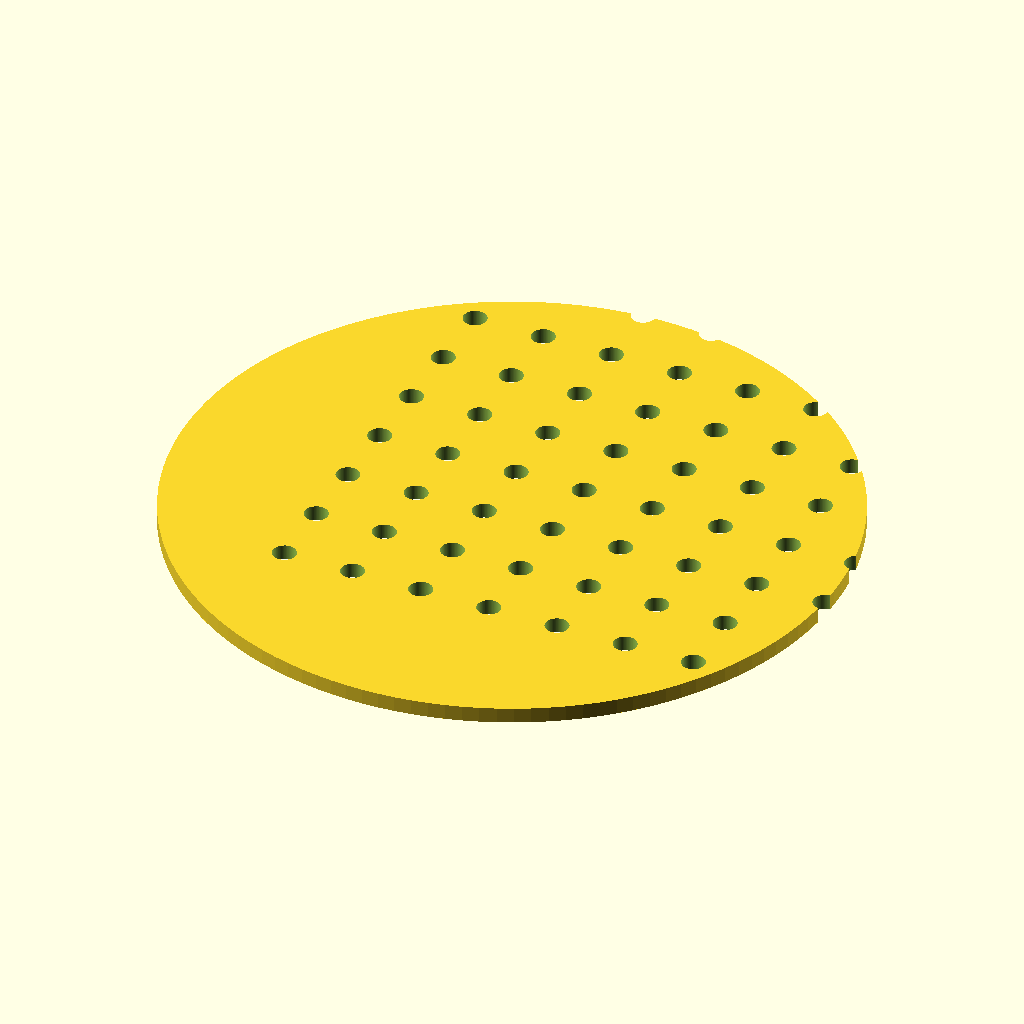
Cell 1: rendered with the file's own defaults.
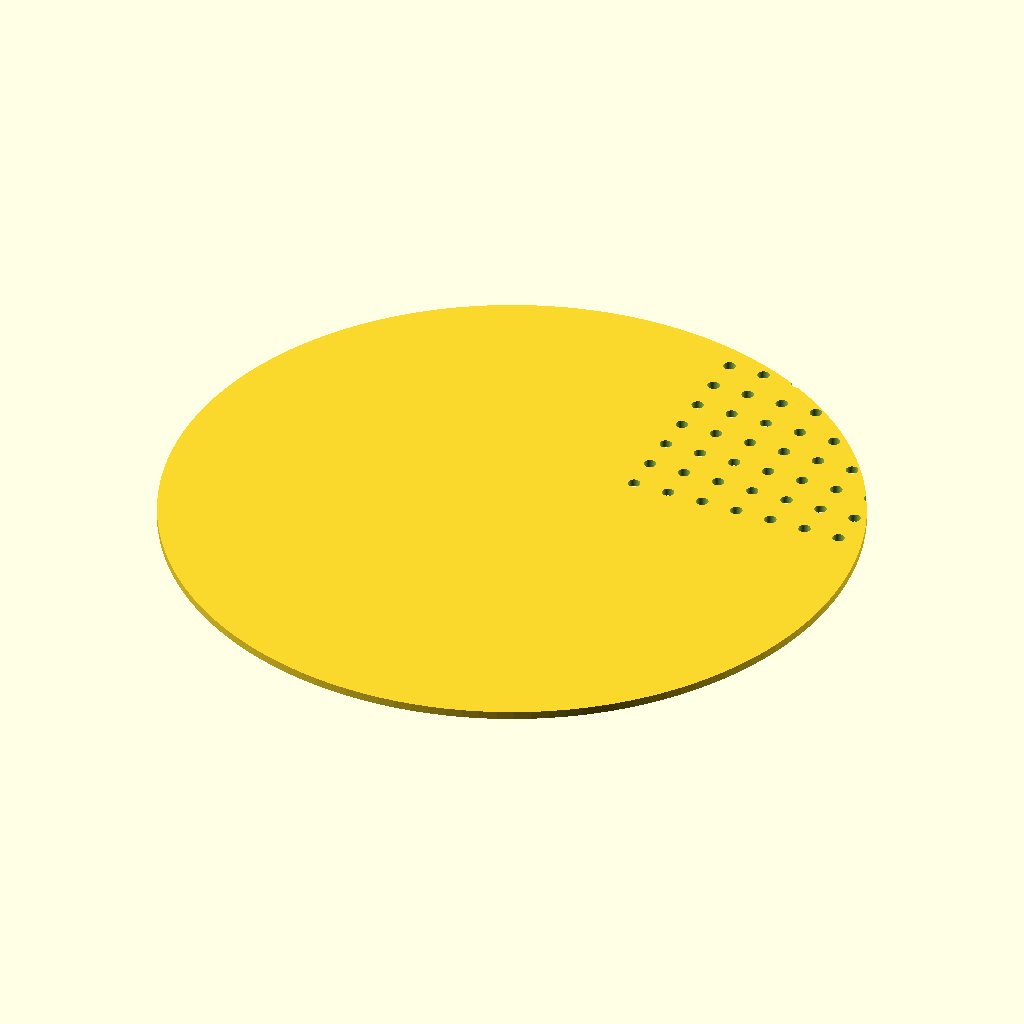
Cell 2: the same model with disc_d = 170.
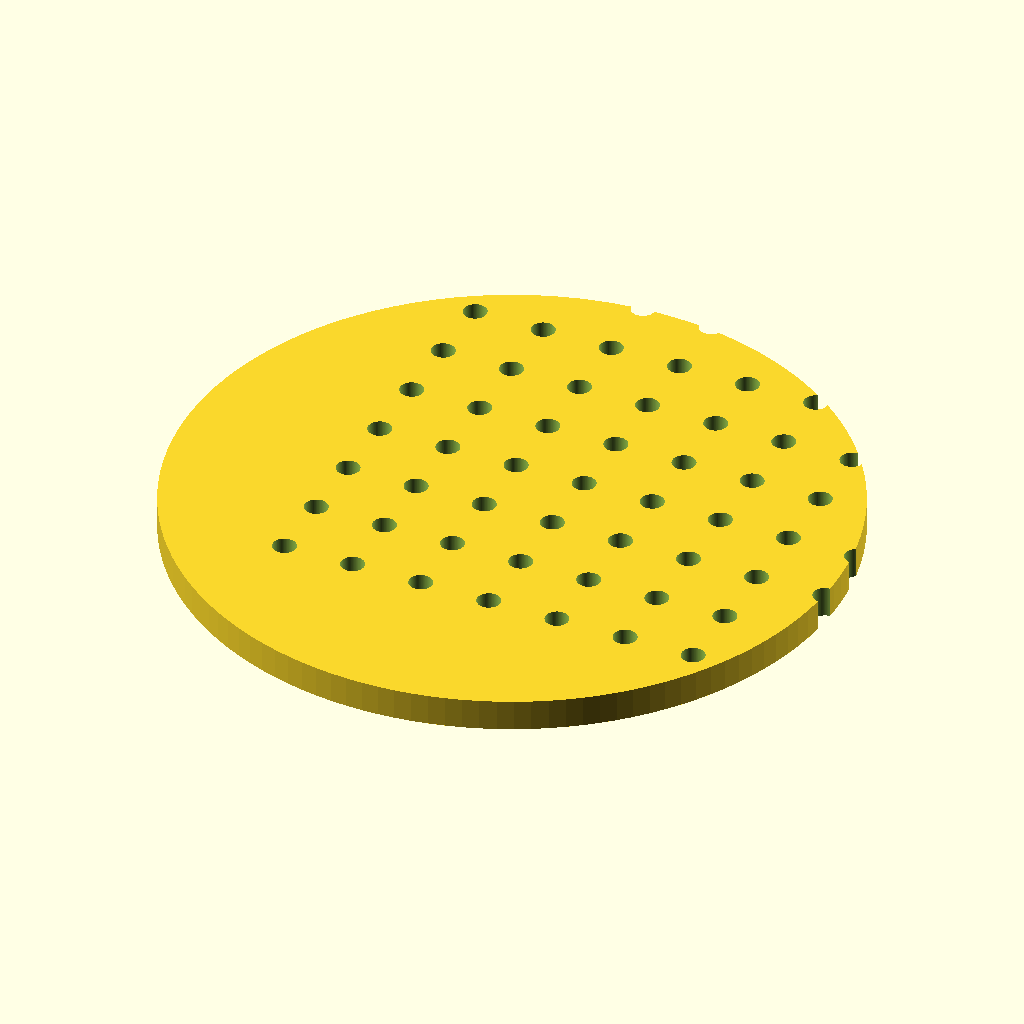
Cell 3: disc_t = 4 (everything else at default).
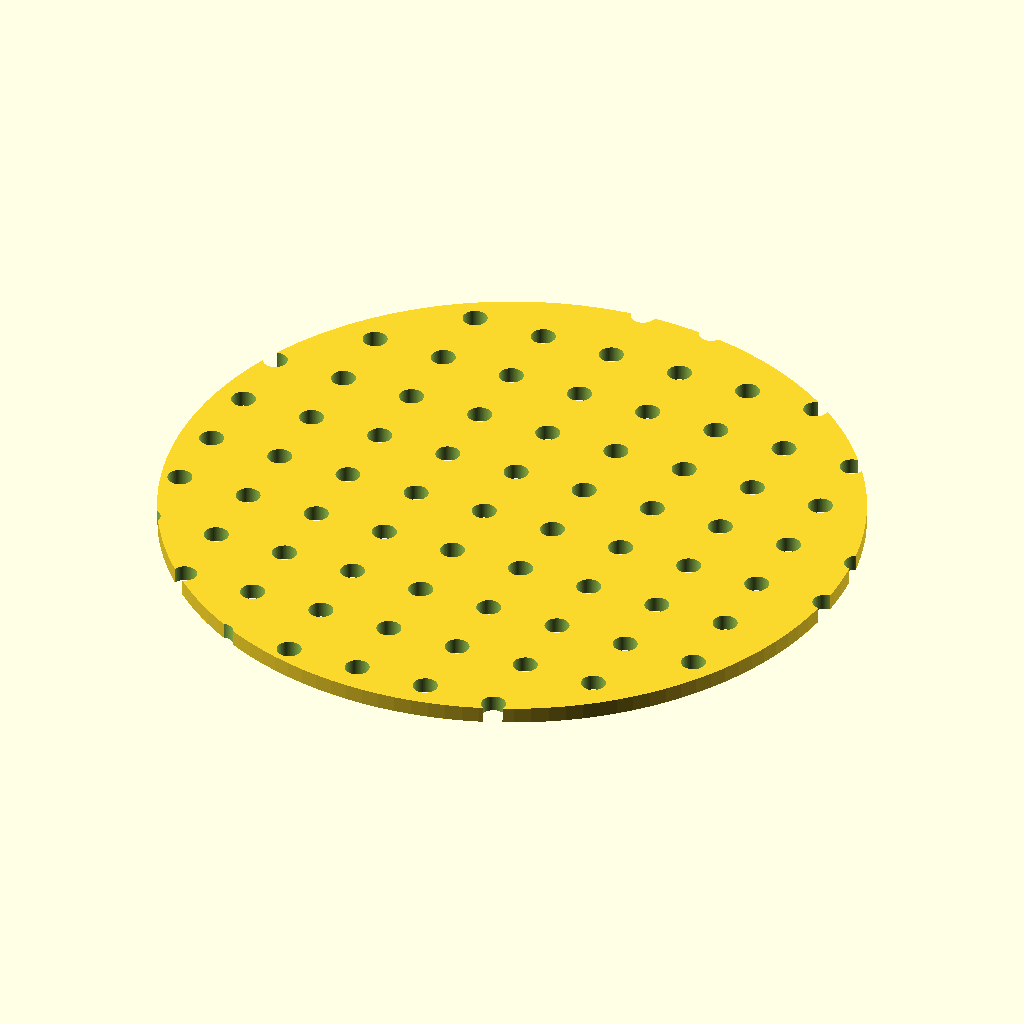
Cell 4: hole_n = 14 (everything else at default).
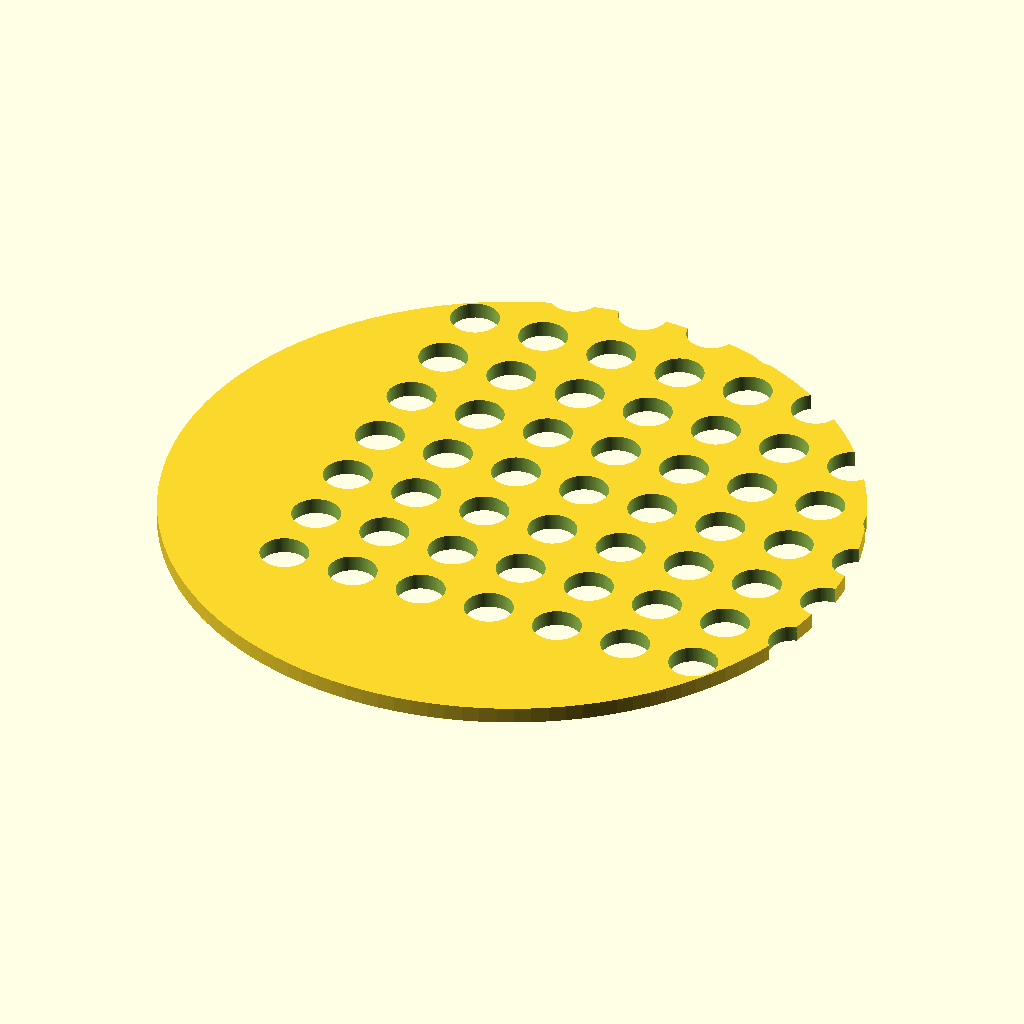
Cell 5: hole_d = 6 (everything else at default).
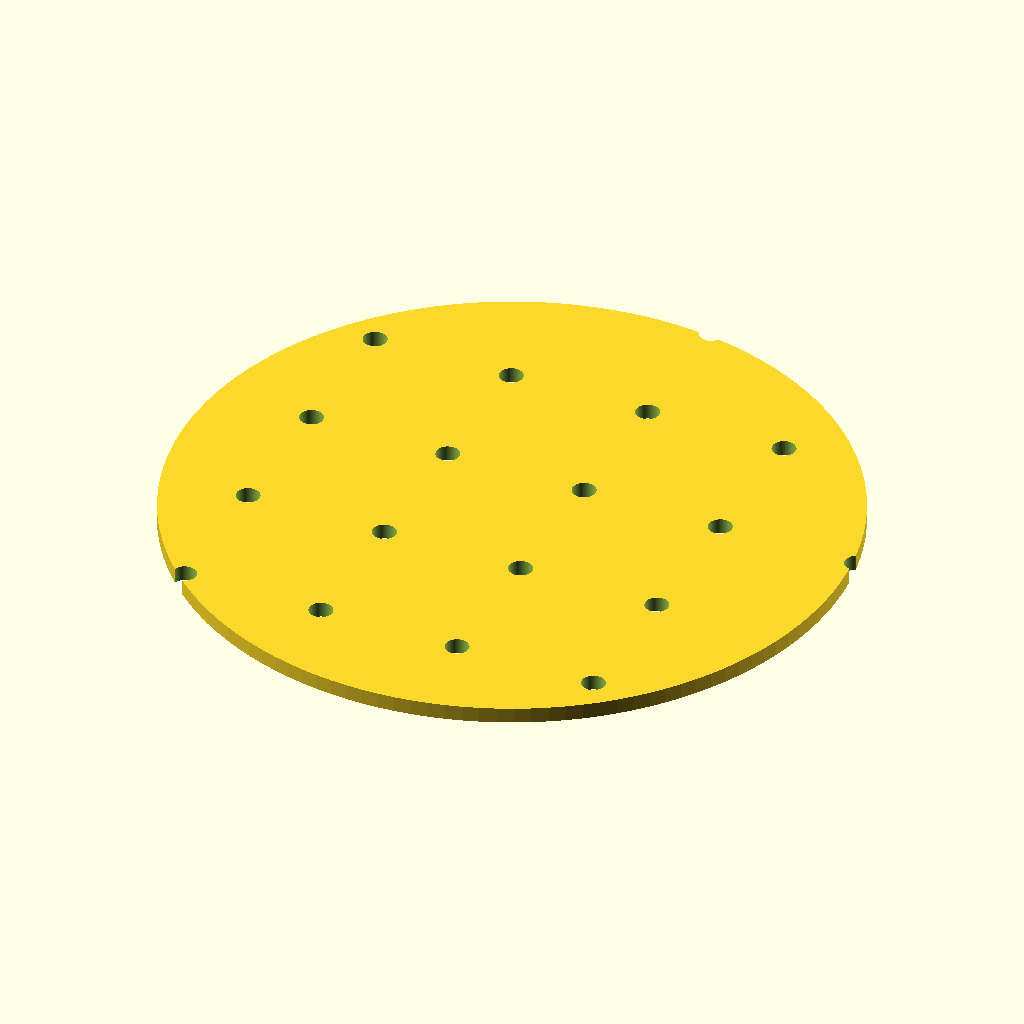
Cell 6: the same model with hole_pitch = 18.
The same orthographic view direction (rotation 55°, 0°, 25°; colour scheme Cornfield) for every cell, with the view re-fitted per cell, so scale and position can differ between cells.
The OpenSCAD source (bench/results/box-v5-k8/code/tiiny_ATinyGreenCell_scadcoder-qwen3.5-9b-v5/seed_sowing_template_s4_a2.scad):
// Petri dish sowing template - flat disc with a 7x7 hole grid and a Y-axis notch on the rim
// Units: mm. Print orientation: flat on bed, z = 0 upward.

// ---- Disc ----
disc_d        = 85;    // disc outer diameter
disc_t        = 2;     // disc thickness

// ---- Hole grid ----
hole_n        = 7;     // holes per row and column
hole_d        = 3;     // through-hole diameter
hole_pitch    = 9;     // centre-to-centre spacing
hole_overlap  = 0.5;   // extra cutter length past top/bottom faces

// ---- Notch ----
notch_w       = 10;     // notch width along X
notch_d       = 4;     // notch depth into rim along Y (measured from rim)

// ---- Misc ----
eps           = 0.5;   // cutter overshoot past faces
$fn           = 128;   // smoothness of curved shapes

difference() {
    // Main disc, centred in XY, resting on z = 0
    translate([-disc_d/2, -disc_d/2, 0])
        cylinder(d = disc_d, h = disc_t);

    // 7 x 7 grid of through-holes, centred on the disc
    for (i = [-hole_n/2 : hole_n/2])
        for (j = [-hole_n/2 : hole_n/2])
            translate([j * hole_pitch - hole_n * hole_pitch / 2,
                       i * hole_pitch - hole_n * hole_pitch / 2,
                       -hole_overlap])
                cylinder(d = hole_d, h = disc_t + 2 * hole_overlap);

    // Rectangular orientation notch on the +Y side, centred on Y
    translate([-notch_w / 2, disc_d / 2 - notch_d, 0])
        cube([notch_w, notch_d, disc_t]);
}
Parameter table extracted from the source (name, type, default, range or options):
disc_d: number, default 85
disc_t: number, default 2
hole_n: number, default 7
hole_d: number, default 3
hole_pitch: number, default 9
hole_overlap: number, default 0.5
notch_w: number, default 10
notch_d: number, default 4
eps: number, default 0.5
